pico-8 play session: hold → + tap 🅾

[t = 2 s] hold → ~2s, tap 🅾 ~4×
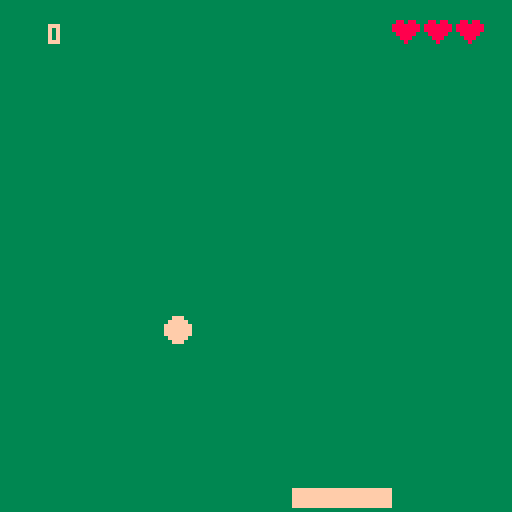
[t = 6 s] hold → ~6s, tap 🅾 ~10×
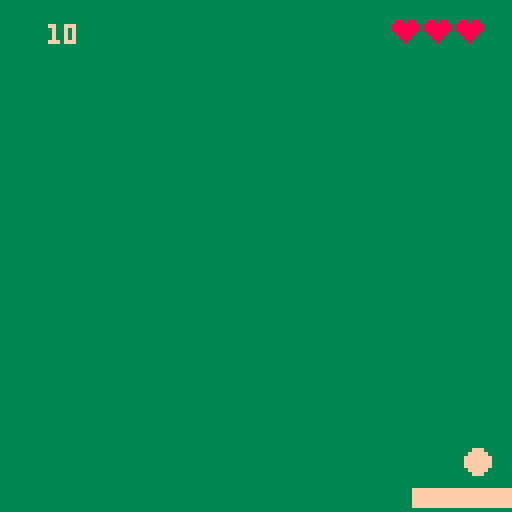

pico-8 cartridge
version 8
__lua__
-- paddle
 padx=52
 pady=122
 padw=24
 padh=4
 xbound=127
 score=0
 lives =3
 
 function movepaddle()
 	if btn (0) then
 		if padx>0 then
		 padx-=3
		 end
 	elseif btn(1) then
 		if padx<xbound-padw then
 		padx+=3
 		end
 	end
 end

 function _update()
 	movepaddle()
 end
 
 -- ball
 ballx=64
 bally=64
 ballsize=3
 ballxdir=5
 ballydir=-3
 
 
function moveball()
  ballx += ballxdir
  bally += ballydir 	
	end

function bounceball()
--left
	if ballx < ballsize then
		ballxdir =- ballxdir
		sfx(0)
	end	
 
 --right
 if ballx>xbound-ballsize then
	 ballxdir =- ballxdir
 	sfx(0)
	end
	
	--top
	if bally<ballsize then
		ballydir =- ballydir
		sfx(0)
		end
	end
	
	function bouncepaddle()
		if ballx>=padx and
					ballx<=padx + padw and
					bally> pady-ballsize then
					sfx(1)
					score += 10
					ballydir=- ballydir
			end		
	end	
	
	function balllost()
	if bally>128-ballsize then
	if lives >0 then
		sfx(2)	
		bally=24
		lives-=1
		else
		--game over
		print("game over",50,50,10)
		ballydir=0
		ballxdir=0
		bally=64
		sfx(3)
		end
	end
end
			
	 
function _update()
		movepaddle()
		moveball()
		bounceball()
		bouncepaddle()
		balllost()
	end
	 
  
 function _draw()
 -- clear the screen
		rectfill(0,0, 128,128, 3)
		
 -- print the score out
 	print(score, 12,6,15)
 
 -- draw the paddle
		rectfill(padx,pady, padx+padw,pady+padh, 15)
 
 --draw the lives
 for i=1,lives do
 spr(001, 90+i*8, 4)
 end
 -- draw the ball
		circfill(ballx,bally,ballsize,15)
	end
 
 
__gfx__
00000000000000000000000000000000000000000000000000000000000000000000000000000000000000000000000000000000000000000000000000000000
00000000088088000000000000000000000000000000000000000000000000000000000000000000000000000000000000000000000000000000000000000000
00700700888888800000000000000000000000000000000000000000000000000000000000000000000000000000000000000000000000000000000000000000
00077000888888800000000000000000000000000000000000000000000000000000000000000000000000000000000000000000000000000000000000000000
00077000088888000000000000000000000000000000000000000000000000000000000000000000000000000000000000000000000000000000000000000000
00700700008880000000000000000000000000000000000000000000000000000000000000000000000000000000000000000000000000000000000000000000
00000000000800000000000000000000000000000000000000000000000000000000000000000000000000000000000000000000000000000000000000000000
00000000000000000000000000000000000000000000000000000000000000000000000000000000000000000000000000000000000000000000000000000000
00000000000000000000000000000000000000000000000000000000000000000000000000000000000000000000000000000000000000000000000000000000
00000000000000000000000000000000000000000000000000000000000000000000000000000000000000000000000000000000000000000000000000000000
00000000000000000000000000000000000000000000000000000000000000000000000000000000000000000000000000000000000000000000000000000000
00000000000000000000000000000000000000000000000000000000000000000000000000000000000000000000000000000000000000000000000000000000
00000000000000000000000000000000000000000000000000000000000000000000000000000000000000000000000000000000000000000000000000000000
00000000000000000000000000000000000000000000000000000000000000000000000000000000000000000000000000000000000000000000000000000000
00000000000000000000000000000000000000000000000000000000000000000000000000000000000000000000000000000000000000000000000000000000
00000000000000000000000000000000000000000000000000000000000000000000000000000000000000000000000000000000000000000000000000000000
00000000000000000000000000000000000000000000000000000000000000000000000000000000000000000000000000000000000000000000000000000000
00000000000000000000000000000000000000000000000000000000000000000000000000000000000000000000000000000000000000000000000000000000
00000000000000000000000000000000000000000000000000000000000000000000000000000000000000000000000000000000000000000000000000000000
00000000000000000000000000000000000000000000000000000000000000000000000000000000000000000000000000000000000000000000000000000000
00000000000000000000000000000000000000000000000000000000000000000000000000000000000000000000000000000000000000000000000000000000
00000000000000000000000000000000000000000000000000000000000000000000000000000000000000000000000000000000000000000000000000000000
00000000000000000000000000000000000000000000000000000000000000000000000000000000000000000000000000000000000000000000000000000000
00000000000000000000000000000000000000000000000000000000000000000000000000000000000000000000000000000000000000000000000000000000
00000000000000000000000000000000000000000000000000000000000000000000000000000000000000000000000000000000000000000000000000000000
00000000000000000000000000000000000000000000000000000000000000000000000000000000000000000000000000000000000000000000000000000000
00000000000000000000000000000000000000000000000000000000000000000000000000000000000000000000000000000000000000000000000000000000
00000000000000000000000000000000000000000000000000000000000000000000000000000000000000000000000000000000000000000000000000000000
00000000000000000000000000000000000000000000000000000000000000000000000000000000000000000000000000000000000000000000000000000000
00000000000000000000000000000000000000000000000000000000000000000000000000000000000000000000000000000000000000000000000000000000
00000000000000000000000000000000000000000000000000000000000000000000000000000000000000000000000000000000000000000000000000000000
00000000000000000000000000000000000000000000000000000000000000000000000000000000000000000000000000000000000000000000000000000000
00000000000000000000000000000000000000000000000000000000000000000000000000000000000000000000000000000000000000000000000000000000
00000000000000000000000000000000000000000000000000000000000000000000000000000000000000000000000000000000000000000000000000000000
00000000000000000000000000000000000000000000000000000000000000000000000000000000000000000000000000000000000000000000000000000000
00000000000000000000000000000000000000000000000000000000000000000000000000000000000000000000000000000000000000000000000000000000
00000000000000000000000000000000000000000000000000000000000000000000000000000000000000000000000000000000000000000000000000000000
00000000000000000000000000000000000000000000000000000000000000000000000000000000000000000000000000000000000000000000000000000000
00000000000000000000000000000000000000000000000000000000000000000000000000000000000000000000000000000000000000000000000000000000
00000000000000000000000000000000000000000000000000000000000000000000000000000000000000000000000000000000000000000000000000000000
00000000000000000000000000000000000000000000000000000000000000000000000000000000000000000000000000000000000000000000000000000000
00000000000000000000000000000000000000000000000000000000000000000000000000000000000000000000000000000000000000000000000000000000
00000000000000000000000000000000000000000000000000000000000000000000000000000000000000000000000000000000000000000000000000000000
00000000000000000000000000000000000000000000000000000000000000000000000000000000000000000000000000000000000000000000000000000000
00000000000000000000000000000000000000000000000000000000000000000000000000000000000000000000000000000000000000000000000000000000
00000000000000000000000000000000000000000000000000000000000000000000000000000000000000000000000000000000000000000000000000000000
00000000000000000000000000000000000000000000000000000000000000000000000000000000000000000000000000000000000000000000000000000000
00000000000000000000000000000000000000000000000000000000000000000000000000000000000000000000000000000000000000000000000000000000
00000000000000000000000000000000000000000000000000000000000000000000000000000000000000000000000000000000000000000000000000000000
00000000000000000000000000000000000000000000000000000000000000000000000000000000000000000000000000000000000000000000000000000000
00000000000000000000000000000000000000000000000000000000000000000000000000000000000000000000000000000000000000000000000000000000
00000000000000000000000000000000000000000000000000000000000000000000000000000000000000000000000000000000000000000000000000000000
00000000000000000000000000000000000000000000000000000000000000000000000000000000000000000000000000000000000000000000000000000000
00000000000000000000000000000000000000000000000000000000000000000000000000000000000000000000000000000000000000000000000000000000
00000000000000000000000000000000000000000000000000000000000000000000000000000000000000000000000000000000000000000000000000000000
00000000000000000000000000000000000000000000000000000000000000000000000000000000000000000000000000000000000000000000000000000000
00000000000000000000000000000000000000000000000000000000000000000000000000000000000000000000000000000000000000000000000000000000
00000000000000000000000000000000000000000000000000000000000000000000000000000000000000000000000000000000000000000000000000000000
00000000000000000000000000000000000000000000000000000000000000000000000000000000000000000000000000000000000000000000000000000000
00000000000000000000000000000000000000000000000000000000000000000000000000000000000000000000000000000000000000000000000000000000
00000000000000000000000000000000000000000000000000000000000000000000000000000000000000000000000000000000000000000000000000000000
00000000000000000000000000000000000000000000000000000000000000000000000000000000000000000000000000000000000000000000000000000000
00000000000000000000000000000000000000000000000000000000000000000000000000000000000000000000000000000000000000000000000000000000
00000000000000000000000000000000000000000000000000000000000000000000000000000000000000000000000000000000000000000000000000000000
00000000000000000000000000000000000000000000000000000000000000000000000000000000000000000000000000000000000000000000000000000000
00000000000000000000000000000000000000000000000000000000000000000000000000000000000000000000000000000000000000000000000000000000
00000000000000000000000000000000000000000000000000000000000000000000000000000000000000000000000000000000000000000000000000000000
00000000000000000000000000000000000000000000000000000000000000000000000000000000000000000000000000000000000000000000000000000000
00000000000000000000000000000000000000000000000000000000000000000000000000000000000000000000000000000000000000000000000000000000
00000000000000000000000000000000000000000000000000000000000000000000000000000000000000000000000000000000000000000000000000000000
00000000000000000000000000000000000000000000000000000000000000000000000000000000000000000000000000000000000000000000000000000000
00000000000000000000000000000000000000000000000000000000000000000000000000000000000000000000000000000000000000000000000000000000
00000000000000000000000000000000000000000000000000000000000000000000000000000000000000000000000000000000000000000000000000000000
00000000000000000000000000000000000000000000000000000000000000000000000000000000000000000000000000000000000000000000000000000000
00000000000000000000000000000000000000000000000000000000000000000000000000000000000000000000000000000000000000000000000000000000
00000000000000000000000000000000000000000000000000000000000000000000000000000000000000000000000000000000000000000000000000000000
00000000000000000000000000000000000000000000000000000000000000000000000000000000000000000000000000000000000000000000000000000000
00000000000000000000000000000000000000000000000000000000000000000000000000000000000000000000000000000000000000000000000000000000
00000000000000000000000000000000000000000000000000000000000000000000000000000000000000000000000000000000000000000000000000000000
00000000000000000000000000000000000000000000000000000000000000000000000000000000000000000000000000000000000000000000000000000000
00000000000000000000000000000000000000000000000000000000000000000000000000000000000000000000000000000000000000000000000000000000
00000000000000000000000000000000000000000000000000000000000000000000000000000000000000000000000000000000000000000000000000000000
00000000000000000000000000000000000000000000000000000000000000000000000000000000000000000000000000000000000000000000000000000000
00000000000000000000000000000000000000000000000000000000000000000000000000000000000000000000000000000000000000000000000000000000
00000000000000000000000000000000000000000000000000000000000000000000000000000000000000000000000000000000000000000000000000000000
00000000000000000000000000000000000000000000000000000000000000000000000000000000000000000000000000000000000000000000000000000000
00000000000000000000000000000000000000000000000000000000000000000000000000000000000000000000000000000000000000000000000000000000
00000000000000000000000000000000000000000000000000000000000000000000000000000000000000000000000000000000000000000000000000000000
00000000000000000000000000000000000000000000000000000000000000000000000000000000000000000000000000000000000000000000000000000000
00000000000000000000000000000000000000000000000000000000000000000000000000000000000000000000000000000000000000000000000000000000
00000000000000000000000000000000000000000000000000000000000000000000000000000000000000000000000000000000000000000000000000000000
00000000000000000000000000000000000000000000000000000000000000000000000000000000000000000000000000000000000000000000000000000000
00000000000000000000000000000000000000000000000000000000000000000000000000000000000000000000000000000000000000000000000000000000
00000000000000000000000000000000000000000000000000000000000000000000000000000000000000000000000000000000000000000000000000000000
00000000000000000000000000000000000000000000000000000000000000000000000000000000000000000000000000000000000000000000000000000000
00000000000000000000000000000000000000000000000000000000000000000000000000000000000000000000000000000000000000000000000000000000
00000000000000000000000000000000000000000000000000000000000000000000000000000000000000000000000000000000000000000000000000000000
00000000000000000000000000000000000000000000000000000000000000000000000000000000000000000000000000000000000000000000000000000000
00000000000000000000000000000000000000000000000000000000000000000000000000000000000000000000000000000000000000000000000000000000
00000000000000000000000000000000000000000000000000000000000000000000000000000000000000000000000000000000000000000000000000000000
00000000000000000000000000000000000000000000000000000000000000000000000000000000000000000000000000000000000000000000000000000000
00000000000000000000000000000000000000000000000000000000000000000000000000000000000000000000000000000000000000000000000000000000
00000000000000000000000000000000000000000000000000000000000000000000000000000000000000000000000000000000000000000000000000000000
00000000000000000000000000000000000000000000000000000000000000000000000000000000000000000000000000000000000000000000000000000000
00000000000000000000000000000000000000000000000000000000000000000000000000000000000000000000000000000000000000000000000000000000
00000000000000000000000000000000000000000000000000000000000000000000000000000000000000000000000000000000000000000000000000000000
00000000000000000000000000000000000000000000000000000000000000000000000000000000000000000000000000000000000000000000000000000000
00000000000000000000000000000000000000000000000000000000000000000000000000000000000000000000000000000000000000000000000000000000
00000000000000000000000000000000000000000000000000000000000000000000000000000000000000000000000000000000000000000000000000000000
00000000000000000000000000000000000000000000000000000000000000000000000000000000000000000000000000000000000000000000000000000000
00000000000000000000000000000000000000000000000000000000000000000000000000000000000000000000000000000000000000000000000000000000
00000000000000000000000000000000000000000000000000000000000000000000000000000000000000000000000000000000000000000000000000000000
00000000000000000000000000000000000000000000000000000000000000000000000000000000000000000000000000000000000000000000000000000000
00000000000000000000000000000000000000000000000000000000000000000000000000000000000000000000000000000000000000000000000000000000
00000000000000000000000000000000000000000000000000000000000000000000000000000000000000000000000000000000000000000000000000000000
00000000000000000000000000000000000000000000000000000000000000000000000000000000000000000000000000000000000000000000000000000000
00000000000000000000000000000000000000000000000000000000000000000000000000000000000000000000000000000000000000000000000000000000
00000000000000000000000000000000000000000000000000000000000000000000000000000000000000000000000000000000000000000000000000000000
00000000000000000000000000000000000000000000000000000000000000000000000000000000000000000000000000000000000000000000000000000000
00000000000000000000000000000000000000000000000000000000000000000000000000000000000000000000000000000000000000000000000000000000
00000000000000000000000000000000000000000000000000000000000000000000000000000000000000000000000000000000000000000000000000000000
00000000000000000000000000000000000000000000000000000000000000000000000000000000000000000000000000000000000000000000000000000000
00000000000000000000000000000000000000000000000000000000000000000000000000000000000000000000000000000000000000000000000000000000
00000000000000000000000000000000000000000000000000000000000000000000000000000000000000000000000000000000000000000000000000000000
00000000000000000000000000000000000000000000000000000000000000000000000000000000000000000000000000000000000000000000000000000000
00000000000000000000000000000000000000000000000000000000000000000000000000000000000000000000000000000000000000000000000000000000
00000000000000000000000000000000000000000000000000000000000000000000000000000000000000000000000000000000000000000000000000000000
00000000000000000000000000000000000000000000000000000000000000000000000000000000000000000000000000000000000000000000000000000000
__gff__
0000000000000000000000000000000000000000000000000000000000000000000000000000000000000000000000000000000000000000000000000000000000000000000000000000000000000000000000000000000000000000000000000000000000000000000000000000000000000000000000000000000000000000
0000000000000000000000000000000000000000000000000000000000000000000000000000000000000000000000000000000000000000000000000000000000000000000000000000000000000000000000000000000000000000000000000000000000000000000000000000000000000000000000000000000000000000
__map__
0000000000000000000000000000000000000000000000000000000000000000000000000000000000000000000000000000000000000000000000000000000000000000000000000000000000000000000000000000000000000000000000000000000000000000000000000000000000000000000000000000000000000000
0000000000000000000000000000000000000000000000000000000000000000000000000000000000000000000000000000000000000000000000000000000000000000000000000000000000000000000000000000000000000000000000000000000000000000000000000000000000000000000000000000000000000000
0000000000000000000000000000000000000000000000000000000000000000000000000000000000000000000000000000000000000000000000000000000000000000000000000000000000000000000000000000000000000000000000000000000000000000000000000000000000000000000000000000000000000000
0000000000000000000000000000000000000000000000000000000000000000000000000000000000000000000000000000000000000000000000000000000000000000000000000000000000000000000000000000000000000000000000000000000000000000000000000000000000000000000000000000000000000000
0000000000000000000000000000000000000000000000000000000000000000000000000000000000000000000000000000000000000000000000000000000000000000000000000000000000000000000000000000000000000000000000000000000000000000000000000000000000000000000000000000000000000000
0000000000000000000000000000000000000000000000000000000000000000000000000000000000000000000000000000000000000000000000000000000000000000000000000000000000000000000000000000000000000000000000000000000000000000000000000000000000000000000000000000000000000000
0000000000000000000000000000000000000000000000000000000000000000000000000000000000000000000000000000000000000000000000000000000000000000000000000000000000000000000000000000000000000000000000000000000000000000000000000000000000000000000000000000000000000000
0000000000000000000000000000000000000000000000000000000000000000000000000000000000000000000000000000000000000000000000000000000000000000000000000000000000000000000000000000000000000000000000000000000000000000000000000000000000000000000000000000000000000000
0000000000000000000000000000000000000000000000000000000000000000000000000000000000000000000000000000000000000000000000000000000000000000000000000000000000000000000000000000000000000000000000000000000000000000000000000000000000000000000000000000000000000000
0000000000000000000000000000000000000000000000000000000000000000000000000000000000000000000000000000000000000000000000000000000000000000000000000000000000000000000000000000000000000000000000000000000000000000000000000000000000000000000000000000000000000000
0000000000000000000000000000000000000000000000000000000000000000000000000000000000000000000000000000000000000000000000000000000000000000000000000000000000000000000000000000000000000000000000000000000000000000000000000000000000000000000000000000000000000000
0000000000000000000000000000000000000000000000000000000000000000000000000000000000000000000000000000000000000000000000000000000000000000000000000000000000000000000000000000000000000000000000000000000000000000000000000000000000000000000000000000000000000000
0000000000000000000000000000000000000000000000000000000000000000000000000000000000000000000000000000000000000000000000000000000000000000000000000000000000000000000000000000000000000000000000000000000000000000000000000000000000000000000000000000000000000000
0000000000000000000000000000000000000000000000000000000000000000000000000000000000000000000000000000000000000000000000000000000000000000000000000000000000000000000000000000000000000000000000000000000000000000000000000000000000000000000000000000000000000000
0000000000000000000000000000000000000000000000000000000000000000000000000000000000000000000000000000000000000000000000000000000000000000000000000000000000000000000000000000000000000000000000000000000000000000000000000000000000000000000000000000000000000000
0000000000000000000000000000000000000000000000000000000000000000000000000000000000000000000000000000000000000000000000000000000000000000000000000000000000000000000000000000000000000000000000000000000000000000000000000000000000000000000000000000000000000000
0000000000000000000000000000000000000000000000000000000000000000000000000000000000000000000000000000000000000000000000000000000000000000000000000000000000000000000000000000000000000000000000000000000000000000000000000000000000000000000000000000000000000000
0000000000000000000000000000000000000000000000000000000000000000000000000000000000000000000000000000000000000000000000000000000000000000000000000000000000000000000000000000000000000000000000000000000000000000000000000000000000000000000000000000000000000000
0000000000000000000000000000000000000000000000000000000000000000000000000000000000000000000000000000000000000000000000000000000000000000000000000000000000000000000000000000000000000000000000000000000000000000000000000000000000000000000000000000000000000000
0000000000000000000000000000000000000000000000000000000000000000000000000000000000000000000000000000000000000000000000000000000000000000000000000000000000000000000000000000000000000000000000000000000000000000000000000000000000000000000000000000000000000000
0000000000000000000000000000000000000000000000000000000000000000000000000000000000000000000000000000000000000000000000000000000000000000000000000000000000000000000000000000000000000000000000000000000000000000000000000000000000000000000000000000000000000000
0000000000000000000000000000000000000000000000000000000000000000000000000000000000000000000000000000000000000000000000000000000000000000000000000000000000000000000000000000000000000000000000000000000000000000000000000000000000000000000000000000000000000000
0000000000000000000000000000000000000000000000000000000000000000000000000000000000000000000000000000000000000000000000000000000000000000000000000000000000000000000000000000000000000000000000000000000000000000000000000000000000000000000000000000000000000000
0000000000000000000000000000000000000000000000000000000000000000000000000000000000000000000000000000000000000000000000000000000000000000000000000000000000000000000000000000000000000000000000000000000000000000000000000000000000000000000000000000000000000000
0000000000000000000000000000000000000000000000000000000000000000000000000000000000000000000000000000000000000000000000000000000000000000000000000000000000000000000000000000000000000000000000000000000000000000000000000000000000000000000000000000000000000000
0000000000000000000000000000000000000000000000000000000000000000000000000000000000000000000000000000000000000000000000000000000000000000000000000000000000000000000000000000000000000000000000000000000000000000000000000000000000000000000000000000000000000000
0000000000000000000000000000000000000000000000000000000000000000000000000000000000000000000000000000000000000000000000000000000000000000000000000000000000000000000000000000000000000000000000000000000000000000000000000000000000000000000000000000000000000000
0000000000000000000000000000000000000000000000000000000000000000000000000000000000000000000000000000000000000000000000000000000000000000000000000000000000000000000000000000000000000000000000000000000000000000000000000000000000000000000000000000000000000000
0000000000000000000000000000000000000000000000000000000000000000000000000000000000000000000000000000000000000000000000000000000000000000000000000000000000000000000000000000000000000000000000000000000000000000000000000000000000000000000000000000000000000000
0000000000000000000000000000000000000000000000000000000000000000000000000000000000000000000000000000000000000000000000000000000000000000000000000000000000000000000000000000000000000000000000000000000000000000000000000000000000000000000000000000000000000000
0000000000000000000000000000000000000000000000000000000000000000000000000000000000000000000000000000000000000000000000000000000000000000000000000000000000000000000000000000000000000000000000000000000000000000000000000000000000000000000000000000000000000000
0000000000000000000000000000000000000000000000000000000000000000000000000000000000000000000000000000000000000000000000000000000000000000000000000000000000000000000000000000000000000000000000000000000000000000000000000000000000000000000000000000000000000000
